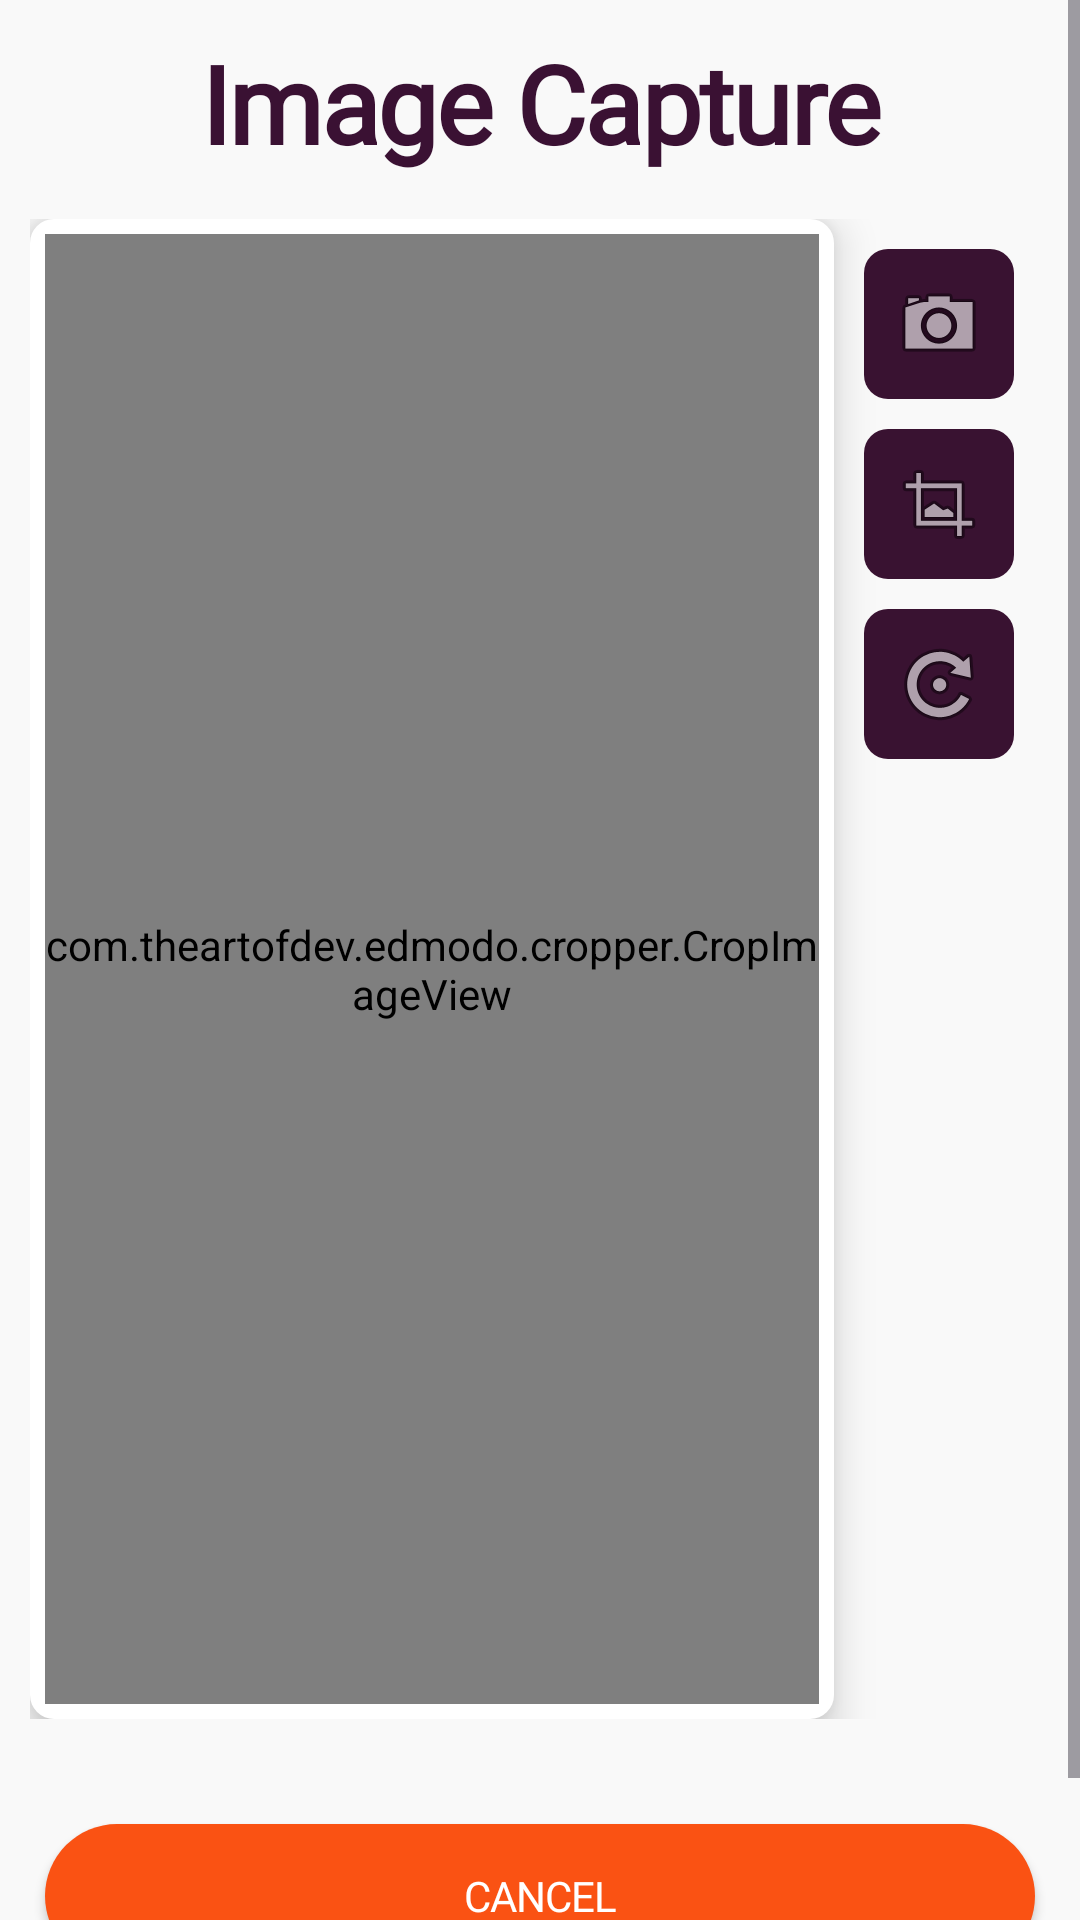

Write the Android layout XML for this screen, with the resource values it uses.
<!-- AndroidManifest.xml: application theme Theme.MerchMob -->
<!-- res/layout/activity_capture_image.xml -->
<?xml version="1.0" encoding="utf-8"?>
<ScrollView xmlns:android="http://schemas.android.com/apk/res/android"
    xmlns:app="http://schemas.android.com/apk/res-auto"
    xmlns:card_view="http://schemas.android.com/apk/res-auto"
    xmlns:tools="http://schemas.android.com/tools"
    android:id="@+id/card_view"
    android:layout_width="match_parent"
    android:layout_height="match_parent"
    android:layout_margin="10dp"


    android:background="#f9f9f9">


    <LinearLayout
        android:layout_width="match_parent"
        android:layout_height="match_parent"
        android:layout_margin="10dp"
        android:orientation="vertical">

        <TextView
            android:id="@+id/letterSp"
            android:layout_width="match_parent"
            android:layout_height="63dp"
            android:fontFamily="@font/lexend_medium"
            android:gravity="center_horizontal"
            android:letterSpacing="-0.02"
            android:text="Image Capture"
            android:textColor="#3A1133"
            android:textSize="36dp"
            android:textStyle="bold" />

        <LinearLayout
            android:layout_width="match_parent"
            android:layout_height="500dp"
            android:layout_weight="1"
            android:orientation="horizontal"
            android:showDividers="middle">

            <FrameLayout
                android:layout_width="wrap_content"
                android:layout_height="match_parent"
                android:layout_weight="1"
                android:background="@drawable/edittext_background"
                android:elevation="8dp"
                android:padding="5dp">

                <com.theartofdev.edmodo.cropper.CropImageView
                    android:id="@+id/cropImageView"

                    android:layout_width="match_parent"
                    android:layout_height="match_parent"
                    android:layout_gravity="center_horizontal"

                    />

            </FrameLayout>

            <LinearLayout
                android:layout_width="72dp"
                android:layout_height="192dp"
                android:layout_gravity="center_horizontal"
                android:orientation="vertical"
                android:padding="10dp">

                <ImageButton
                    android:id="@+id/capture"
                    android:layout_width="50dp"
                    android:layout_height="50dp"
                    android:layout_marginBottom="10dp"
                    android:background="@drawable/edittext_background"
                    android:backgroundTint="#391231"
                    android:src="@android:drawable/ic_menu_camera"
                    android:tooltipText="Open Camera" />

                <ImageButton
                    android:id="@+id/crop"
                    android:layout_width="50dp"
                    android:layout_height="50dp"
                    android:layout_marginBottom="10dp"
                    android:background="@drawable/edittext_background"
                    android:backgroundTint="#391231"
                    android:src="@android:drawable/ic_menu_crop"
                    android:tooltipText="Crop Image" />

                <ImageButton
                    android:id="@+id/rotate"
                    android:layout_width="50dp"
                    android:layout_height="50dp"
                    android:background="@drawable/edittext_background"
                    android:backgroundTint="#391231"
                    android:src="@android:drawable/ic_menu_rotate"
                    android:tooltipText="Rotate Image" />
            </LinearLayout>

        </LinearLayout>

        <LinearLayout
            android:layout_width="match_parent"
            android:layout_height="wrap_content"
            android:gravity="center"
            android:orientation="horizontal"
            android:paddingTop="30dp"
            android:paddingBottom="30dp">

            <Button
                android:id="@+id/cancel"
                android:layout_width="wrap_content"
                android:layout_height="wrap_content"
                android:layout_margin="5dp"
                android:layout_weight="1"
                android:background="@drawable/button_background"
                android:fontFamily="@font/lexend_regular"
                android:letterSpacing="-0.02"
                android:text="Cancel"
                android:textColor="@color/white"
                app:backgroundTint="@null" />

        </LinearLayout>
    </LinearLayout>
</ScrollView>
<!-- resources referenced by this layout -->
<resources>
  <!-- drawable button_background (drawable) -->
  <?xml version="1.0" encoding="utf-8"?>
  <shape xmlns:android="http://schemas.android.com/apk/res/android"
      android:shape="rectangle" android:padding="10dp">
      
      <solid android:color="#FA5213"/>
      <corners android:radius="30dp"/>
  </shape>
  <!-- drawable edittext_background (drawable) -->
  <?xml version="1.0" encoding="utf-8"?>
  <shape xmlns:android="http://schemas.android.com/apk/res/android">
      <solid android:color="@color/white"/>
  
      <corners android:bottomRightRadius="8dp" android:bottomLeftRadius="8dp"
          android:topLeftRadius="8dp" android:topRightRadius="8dp"/>
  </shape>
  <style name="Theme.MerchMob" parent="Base.Theme.MerchMob" />
  <style name="Base.Theme.MerchMob" parent="Theme.Material3.DayNight.NoActionBar">
          
          
      </style>
  <!-- not gathered from this repository: default colours our renderer supplied (Android Studio template values) -->
  <color name="white">#FFFFFFFF</color>
</resources>
